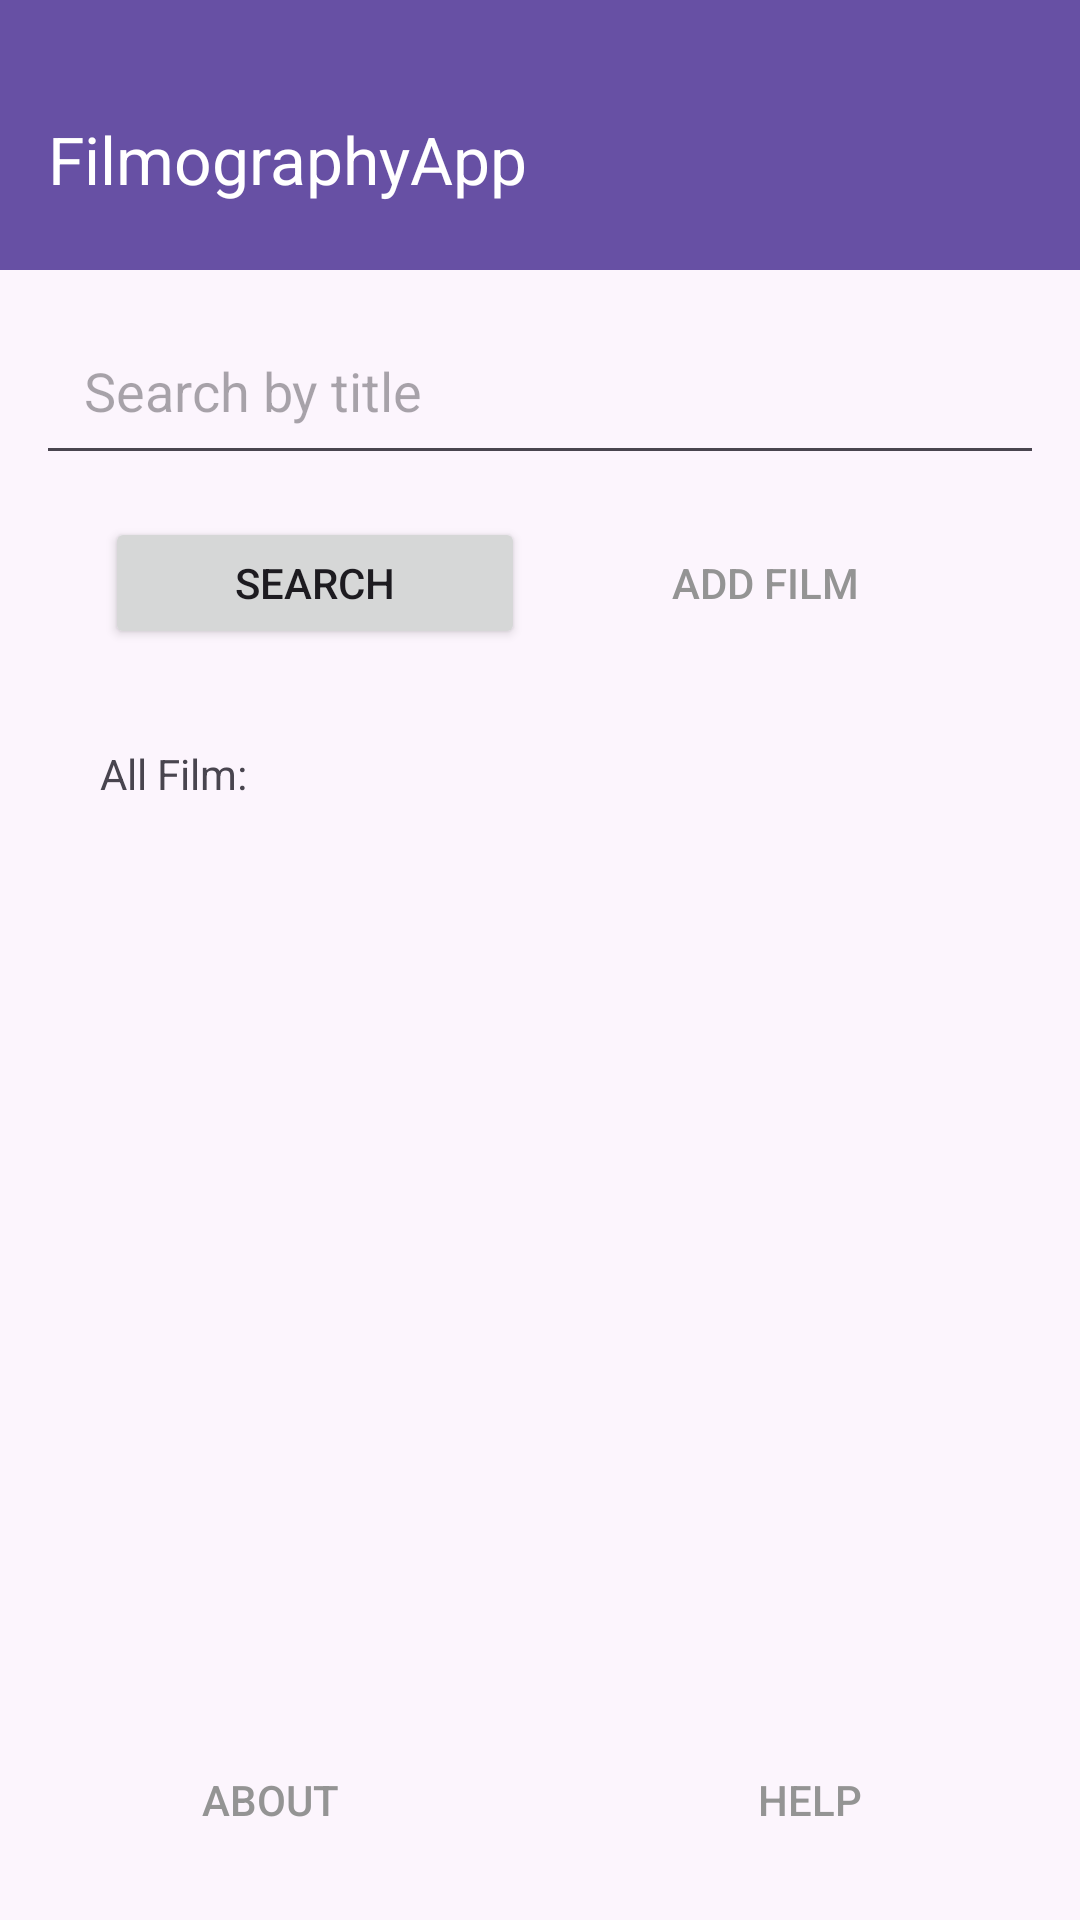

Reconstruct the res/layout file that produces this screen, plus the resources it refers to.
<!-- AndroidManifest.xml: application theme Theme.FilmographyApp -->
<!-- res/layout/activity_main.xml -->
<?xml version="1.0" encoding="utf-8"?>
<LinearLayout xmlns:android="http://schemas.android.com/apk/res/android"
    xmlns:app="http://schemas.android.com/apk/res-auto"
    android:layout_width="match_parent"
    android:layout_height="match_parent"
    android:background="#FCF5FD"
    android:orientation="vertical">


    <androidx.appcompat.widget.Toolbar
        android:id="@+id/toolbar"
        android:layout_width="match_parent"
        android:layout_height="90dp"
        android:background="?attr/colorPrimary"
        android:paddingTop="16dp"
        app:title="@string/app_name"
        app:titleTextColor="@android:color/white" />

    <EditText
        android:id="@+id/searchEditText"
        android:layout_width="match_parent"
        android:layout_height="wrap_content"
        android:layout_gravity="center"
        android:layout_margin="12dp"
        android:hint="Search by title"
        android:padding="16dp" />

    <LinearLayout
        android:layout_width="match_parent"
        android:layout_height="wrap_content"
        android:layout_margin="2dp"
        android:gravity="center"
        android:orientation="horizontal">

        <Button
            android:id="@+id/searchButton"
            android:layout_width="140dp"
            android:layout_height="44dp"
            android:layout_gravity="center"
            android:layout_marginLeft="10dp"
            android:padding="4dp"
            android:text="Search" />

        <Button
            android:id="@+id/addButton"
            android:layout_width="140dp"
            android:layout_height="match_parent"
            android:layout_gravity="center"
            android:layout_marginLeft="10dp"
            android:layout_marginRight="10dp"
            android:background="@android:color/transparent"
            android:padding="4dp"
            android:text="Add Film"
            android:textColor="#949494" />

    </LinearLayout>

    <TextView
        android:id="@+id/showAll"
        android:layout_width="wrap_content"
        android:layout_height="wrap_content"
        android:text=" All Film:"

        android:layout_margin="16dp"
        android:padding="14dp"/>

    <androidx.recyclerview.widget.RecyclerView
        android:id="@+id/filmRecyclerView"
        android:layout_width="match_parent"
        android:layout_height="0dp"
        android:layout_margin="16dp"
        android:layout_weight="1"
        android:padding="16dp" >

    </androidx.recyclerview.widget.RecyclerView>

    <LinearLayout
        android:layout_width="match_parent"
        android:layout_height="wrap_content"
        android:orientation="horizontal"
        android:paddingBottom="16dp">

        <Button
            android:id="@+id/aboutButton"
            android:layout_width="0dp"
            android:layout_height="wrap_content"
            android:layout_weight="1"
            android:background="@android:color/transparent"
            android:text="About"
            android:textColor="#949494" />

        <Button
            android:id="@+id/helpButton"
            android:layout_width="0dp"
            android:layout_height="wrap_content"
            android:layout_weight="1"
            android:background="@android:color/transparent"
            android:text="Help"
            android:textColor="#949494" />
    </LinearLayout>

</LinearLayout>
<!-- resources referenced by this layout -->
<resources>
  <string name="app_name">FilmographyApp</string>
  <style name="Theme.FilmographyApp" parent="Base.Theme.FilmographyApp" />
  <style name="Base.Theme.FilmographyApp" parent="Theme.Material3.DayNight.NoActionBar">
          
          
      </style>
</resources>
